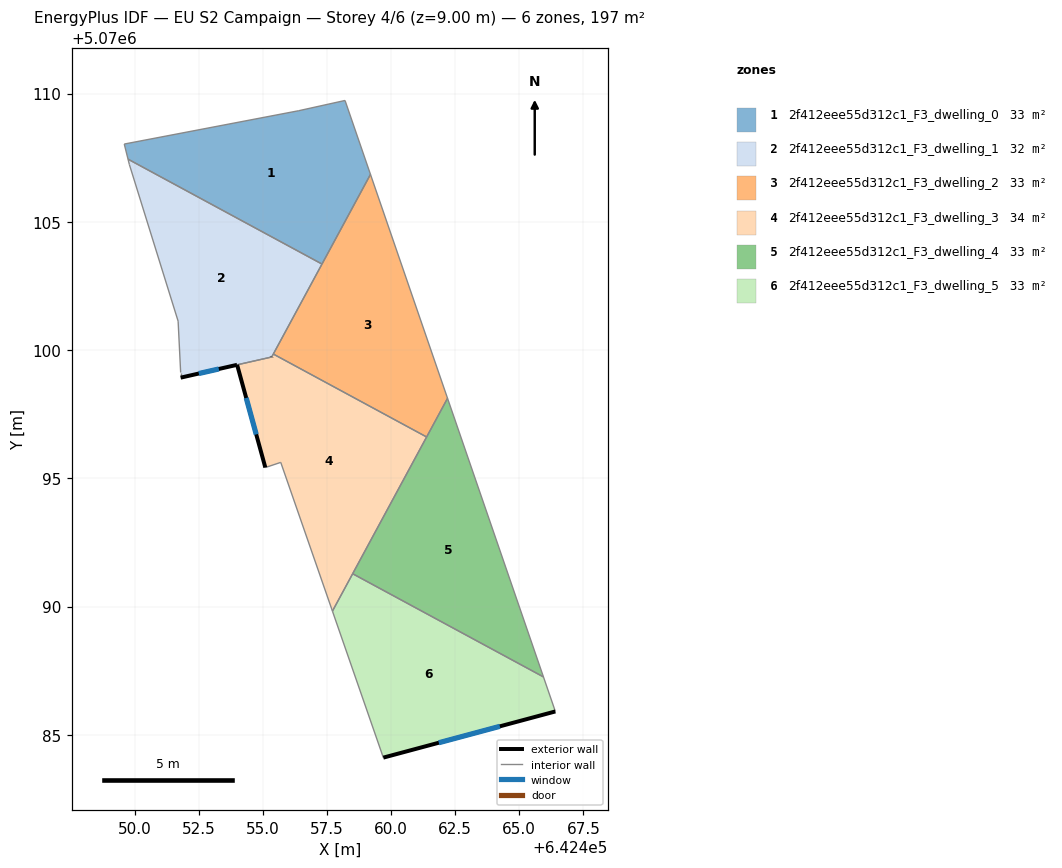
=== STOREY PLAN SPEC (per zone: floor XY polygon, exterior-wall plan segments, windows/doors) ===
zone 1: 2f412eee55d312c1_F3_dwelling_0  (32.9 m²)
  floor: (642458.21, 5070109.73) (642459.20, 5070106.85) (642457.31, 5070103.35) (642449.75, 5070107.44) (642449.60, 5070108.03) (642456.40, 5070109.33)
  interior walls: 6
zone 2: 2f412eee55d312c1_F3_dwelling_1  (31.8 m²)
  floor: (642457.31, 5070103.35) (642455.35, 5070099.73) (642451.80, 5070098.92) (642451.80, 5070099.12) (642451.70, 5070101.13) (642449.80, 5070107.23) (642449.75, 5070107.44)
  exterior wall: (642453.99, 5070099.42) – (642454.00, 5070099.42)  [0.0 m]
  exterior wall: (642451.80, 5070098.92) – (642453.99, 5070099.42)  [2.3 m]
    window: (642452.51, 5070099.09) – (642453.29, 5070099.26)  [0.9 m²]
  exterior wall: (642455.35, 5070099.73) – (642455.35, 5070099.74)  [0.0 m]
  interior walls: 8
zone 3: 2f412eee55d312c1_F3_dwelling_2  (32.9 m²)
  floor: (642459.20, 5070106.85) (642462.20, 5070098.12) (642461.39, 5070096.61) (642455.41, 5070099.84)
  interior walls: 5
zone 4: 2f412eee55d312c1_F3_dwelling_3  (33.9 m²)
  floor: (642461.39, 5070096.61) (642457.71, 5070089.82) (642455.70, 5070095.62) (642455.10, 5070095.42) (642454.00, 5070099.42) (642455.35, 5070099.73) (642455.41, 5070099.84)
  exterior wall: (642454.00, 5070099.42) – (642455.10, 5070095.42)  [4.2 m]
    window: (642454.35, 5070098.13) – (642454.74, 5070096.71)  [1.6 m²]
  exterior wall: (642455.35, 5070099.74) – (642455.35, 5070099.73)  [0.0 m]
  interior walls: 7
zone 5: 2f412eee55d312c1_F3_dwelling_4  (32.9 m²)
  floor: (642462.20, 5070098.12) (642465.94, 5070087.26) (642458.50, 5070091.28)
  interior walls: 4
zone 6: 2f412eee55d312c1_F3_dwelling_5  (32.9 m²)
  floor: (642465.94, 5070087.26) (642466.41, 5070085.91) (642459.70, 5070084.11) (642457.71, 5070089.82) (642458.50, 5070091.28)
  exterior wall: (642459.70, 5070084.11) – (642466.41, 5070085.91)  [6.9 m]
    window: (642461.86, 5070084.69) – (642464.24, 5070085.33)  [2.6 m²]
  interior walls: 4

=== DERIVED (storey summary) ===
Building: EU S2 Campaign
Storey: 4 of 6  (floor level z = 9.00 m)
Storey gross floor area: 197.3 m²
Zones on this storey: 6
  - 2f412eee55d312c1_F3_dwelling_0: floor 32.9 m²
  - 2f412eee55d312c1_F3_dwelling_1: floor 31.8 m²; exterior wall 2.3 m (6.8 m²); 1 window(s) 0.9 m²; WWR 12.6%
  - 2f412eee55d312c1_F3_dwelling_2: floor 32.9 m²
  - 2f412eee55d312c1_F3_dwelling_3: floor 33.9 m²; exterior wall 4.2 m (12.5 m²); 1 window(s) 1.6 m²; WWR 12.6%
  - 2f412eee55d312c1_F3_dwelling_4: floor 32.9 m²
  - 2f412eee55d312c1_F3_dwelling_5: floor 32.9 m²; exterior wall 6.9 m (20.8 m²); 1 window(s) 2.6 m²; WWR 12.6%
Zone adjacency (shared interzone walls):
  - 2f412eee55d312c1_F3_dwelling_0 ↔ 2f412eee55d312c1_F3_dwelling_1
  - 2f412eee55d312c1_F3_dwelling_0 ↔ 2f412eee55d312c1_F3_dwelling_2
  - 2f412eee55d312c1_F3_dwelling_1 ↔ 2f412eee55d312c1_F3_dwelling_2
  - 2f412eee55d312c1_F3_dwelling_1 ↔ 2f412eee55d312c1_F3_dwelling_3
  - 2f412eee55d312c1_F3_dwelling_2 ↔ 2f412eee55d312c1_F3_dwelling_3
  - 2f412eee55d312c1_F3_dwelling_2 ↔ 2f412eee55d312c1_F3_dwelling_4
  - 2f412eee55d312c1_F3_dwelling_3 ↔ 2f412eee55d312c1_F3_dwelling_4
  - 2f412eee55d312c1_F3_dwelling_3 ↔ 2f412eee55d312c1_F3_dwelling_5
  - 2f412eee55d312c1_F3_dwelling_4 ↔ 2f412eee55d312c1_F3_dwelling_5